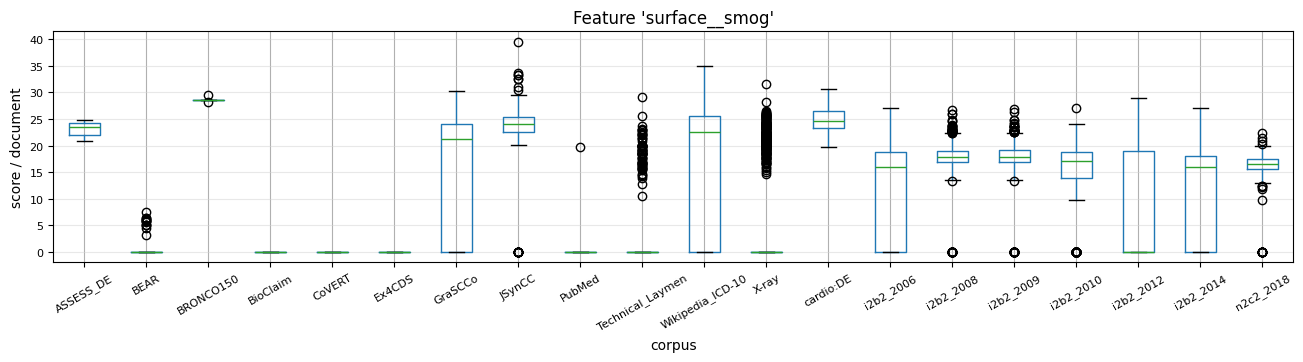

The data file committed next to this chart (first rows):
, 0, 1, 2, 3, 4, 5, 6, 7, 8, 9, 10, 11, 12, 13, 14, 15, 16, 17, 18, 19, 20, 21, 22
ASSESS_DE, 24.14, 20.9, 24.22, 24.77, 21.77, 22.74, , , , , , , , , , , , , , , , , 
BEAR, 0.0, 0.0, 5.906, 0.0, 0.0, 0.0, 0.0, 0.0, 0.0, 0.0, 0.0, 0.0, 0.0, 0.0, 0.0, 0.0, 0.0, 0.0, 5.96, 0.0, 0.0, 0.0, 7.429
BRONCO150, 29.46, 28.66, 28.58, 28.29, 28.58, , , , , , , , , , , , , , , , , , 
BioClaim, 0.0, 0.0, 0.0, 0.0, 0.0, 0.0, 0.0, 0.0, 0.0, 0.0, 0.0, 0.0, 0.0, 0.0, 0.0, 0.0, 0.0, 0.0, 0.0, 0.0, 0.0, 0.0, 0.0
CoVERT, 0.0, 0.0, 0.0, 0.0, 0.0, 0.0, 0.0, 0.0, 0.0, 0.0, 0.0, 0.0, 0.0, 0.0, 0.0, 0.0, 0.0, 0.0, 0.0, 0.0, 0.0, 0.0, 0.0
Ex4CDS, 0.0, 0.0, 0.0, 0.0, 0.0, 0.0, 0.0, 0.0, 0.0, 0.0, 0.0, 0.0, 0.0, 0.0, 0.0, 0.0, 0.0, 0.0, 0.0, 0.0, 0.0, 0.0, 0.0
GraSCCo, 24.99, 20.34, 0.0, 24.91, 26.16, 24.44, 0.0, 18.37, 21.36, 24.34, 22.86, 20.77, 21.75, 18.48, 23.07, 18.69, 24.97, 22.87, 22.84, 0.0, 0.0, 19.06, 28.17
JSynCC, 21.46, 23, 26.38, 24.84, 23.98, 22.28, 23.05, 24.59, 22.66, 23.01, 21.64, 24.25, 22.3, 22.09, 21.85, 22.77, 24.2, 23.99, 25.54, 25.43, 21.35, 21.11, 21.22
PubMed, 0.0, 0.0, 0.0, 0.0, 0.0, 0.0, 0.0, 0.0, 0.0, 0.0, 0.0, 0.0, 0.0, 0.0, 0.0, 0.0, 0.0, 0.0, 0.0, 0.0, 0.0, 0.0, 0.0
Technical_Laymen, 0.0, 0.0, 0.0, 0.0, 0.0, 0.0, 0.0, 0.0, 0.0, 0.0, 0.0, 0.0, 0.0, 0.0, 0.0, 0.0, 0.0, 0.0, 0.0, 0.0, 0.0, 0.0, 0.0
Wikipedia_ICD-10, 24.03, 23.15, 19.69, 20.12, 21.01, 0.0, 20.62, 0.0, 26.42, 30.49, 0.0, 0.0, 0.0, 23.68, 0.0, 0.0, 18.03, 21.18, 20.66, 20.74, 23.13, 0.0, 0.0
X-ray, 0.0, 0.0, 0.0, 0.0, 0.0, 0.0, 0.0, 0.0, 0.0, 0.0, 0.0, 0.0, 0.0, 0.0, 0.0, 0.0, 0.0, 20.12, 0.0, 0.0, 0.0, 0.0, 0.0
cardio:DE, 22, 20.86, 27.44, 24.16, 24.3, 23.36, 26.78, 24.08, 24.63, 23.17, 21.72, 25.07, 19.91, 23.05, 25.89, 25.63, 24.24, 28.78, 23.31, 27.01, 23.02, 24.42, 23.39
i2b2_2006, 14.6, 0.0, 0.0, 0.0, 0.0, 17.15, 20.52, 0.0, 0.0, 0.0, 0.0, 17.16, 0.0, 18.13, 0.0, 0.0, 16.58, 0.0, 18.54, 0.0, 0.0, 0.0, 0.0
i2b2_2008, 18.04, 19.79, 15.93, 15.22, 16.76, 18.79, 23.09, 17.66, 21.3, 16.07, 15.67, 20.69, 18.14, 17.87, 19.08, 20.66, 17.34, 18.93, 17.82, 18.41, 19.2, 18.14, 22.05
i2b2_2009, 18.37, 15.66, 17.68, 0.0, 17.57, 18.46, 19.42, 22.91, 18.24, 19.13, 16.02, 18.48, 18.09, 20.09, 19.29, 19.01, 18.4, 15.25, 19.23, 16.48, 17.45, 16.65, 16.59
i2b2_2010, 15.63, 18.45, 0.0, 14.02, 0.0, 18.85, 14.68, 20.74, 0.0, 0.0, 20.35, 0.0, 0.0, 17.66, 0.0, 19.01, 17.22, 15.73, 0.0, 15.31, 17.5, 16.14, 18.18
i2b2_2012, 0.0, 19.02, 0.0, 17.93, 17.02, 22.61, 20.59, 0.0, 16.53, 19.02, 0.0, 0.0, 0.0, 17.38, 0.0, 21.34, 0.0, 21.78, 0.0, 19.59, 18.48, 0.0, 0.0
i2b2_2014, 0.0, 0.0, 18.63, 16.18, 15.4, 16.79, 0.0, 15.85, 14.67, 0.0, 0.0, 0.0, 0.0, 16.42, 16.26, 18.3, 15.16, 19.44, 14.68, 0.0, 17.07, 22.19, 0.0
n2c2_2018, 16.94, 17.07, 19.3, 16.77, 15.99, 19.39, 15.62, 16.32, 15.6, 16.54, 16.57, 17.87, 18.83, 16.9, 16.69, 21.53, 15.61, 17.06, 16.19, 17.28, 17.85, 16.37, 16.34
